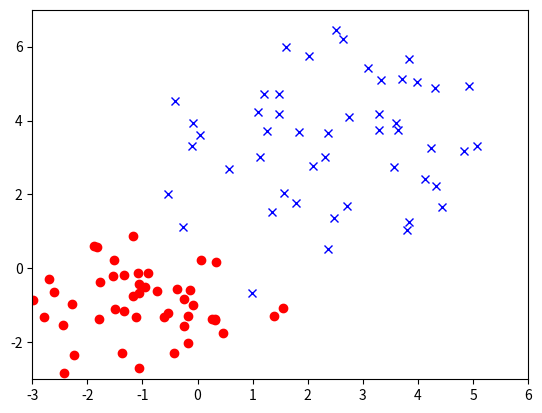

Python code for this plot: (Note: this script raises an exception after producing the figure.)
import numpy as np
import matplotlib.pyplot as plt
from mpl_toolkits.mplot3d import Axes3D

# mu1 = [-1, -1]
# cov1 = np.eye(2)
#
# mu2 = [2, 3]
# cov2 = np.eye(2) * 3
#
# C1 = np.random.multivariate_normal(mu1, cov1, 50)
# C2 = np.random.multivariate_normal(mu2, cov2, 50)
#
# # big_x = np.vstack((C1, C2))
# big_x = np.array([
#     [1.0, 2.0],
#     [3.0, 5.0],
#     [2.1, 1.9]
# ])
#
#
# N = big_x.shape[0]
# big_t = np.ones(N).reshape(-1, 1)
# big_t[0] = 1
# big_t[1] = 2
# big_t[2] = 3


mu1 = [-1, -1]
cov1 = np.eye(2)

mu2 = [2,3]
cov2 = np.eye(2) * 3

C1 = np.random.multivariate_normal(mu1, cov1, 50)
C2 = np.random.multivariate_normal(mu2, cov2, 50)

plt.plot(C1[:, 0], C1[:, 1], 'or')
plt.plot(C2[:, 0], C2[:, 1], 'xb')

plt.xlim([-3, 6])
plt.ylim([-3, 7])
plt.show()

big_x = np.vstack((C1, C2))
big_t = np.ones(100)
big_t[:50] *= -1

# Train and Test data
N1 = C1.shape[0]
N2 = C2.shape[0]
N = N1 + N2

big_x = np.vstack((C1, C2))
big_t = np.ones(80)
big_t[:N1] *= -1


def gaussian(big_x: np.array, mean: np.array, sigma: np.array):
    """
    Assumption:

    big_x is (samples X features)
    mean is (features X 1)
    sigma is (feature X features)

    ...

    m is (features X 1) <- gaussian distribution

    :param big_x:
    :return:
    """

    # ## Single var: (1/sqrt(2*pi*sig^2)) * e ^ ( (-1/2) ((big_x - mean) / sig) ^ 2)
    # ## Multi-var: (1.0 / (2 * pi) ^ (features / 2) * (det(sigma)))

    # This is supposed to represent sigma ^ 2????
    det_sigma = sigma if sigma.shape[0] == 1 else np.linalg.det(sigma)
    # Sigma is used as a determinant on a fraction, so we take the inverse to keep it nice
    inverse_sigma = 1.0 / sigma if sigma.shape[0] == 1 else np.linalg.inv(sigma)
    # Sets the bottom distribution. Determines the spread.
    normalize_coeff = 1.0 / (np.sqrt(((2 * np.pi) ** sigma.shape[0]) * det_sigma))
    # Difference ie x - mean
    difference_between_mean = big_x - mean.T
    # Nat log exponent handles larger sigma's
    nat_log_exponent = (-0.5 * np.sum(np.dot(difference_between_mean, inverse_sigma) * difference_between_mean,
                                      axis=1))[:, np.newaxis]
    # Finally: normalize_coeff * e ** (nat_log_exponent)
    gaussian_distribution = normalize_coeff * np.exp(nat_log_exponent)
    return gaussian_distribution


def gaussian_parameters(big_x: np.array):
    """
    Should return:
    big_x: (samples X features)
    mean: (features X 1) <- multi-dim mean
    cov: (features X features) <- multi-dim sigma. Distribution matrix (covariance)


    :param big_x:
    :return:
    """
    return big_x, np.mean(big_x, axis=0).reshape(-1, 1), np.cov(np.transpose(big_x))
    # return big_x, np.array([[2], [2]]).reshape(-1, 1), np.array([[1, 0], [0, 1]])


# ## Next we implement QDA: Quadratic Distribution Analysis
def QDA(big_x: np.array, t_probability: float, mean=None, sigma=None, target_index=None, big_t=None):
    _, mean, sigma = gaussian_parameters(big_x)
    # Get the probabilities for the positive class
    gaussian_distribution_pos_class = gaussian(big_x, mean, sigma) * t_probability
    # Get the probabilities for the negative class
    gaussian_distribution_neg_class = gaussian(big_x, mean * -1, sigma * -1) * t_probability

    return (gaussian_distribution_pos_class, gaussian_distribution_neg_class)


print(f'{gaussian_parameters(big_x)}')
print(f'{gaussian(*gaussian_parameters(big_x))}')
final = np.hstack((gaussian(*gaussian_parameters(big_x)), big_x))
print(f'{final}')

xs, ys = np.meshgrid(np.linspace(-3,6, 100), np.linspace(-3,7, 100))
d1, d2 = QDA(big_x, t_probability=0.3)
print(d1)




fig = plt.figure(figsize=(8,8))
ax = fig.gca(projection='3d')
ax.plot_surface(xs, ys, d1.reshape(xs.shape), alpha=0.2)
ax.plot_surface(xs, ys, d2.reshape(xs.shape), alpha=0.4)
plt.title("QDA Discriminant Functions")

plt.figure(figsize=(6,6))
plt.contourf(xs, ys, (d1-d2 > 0).reshape(xs.shape))
plt.title("Decision Boundary")

# Plot generative distributions  p(x | Class=k)  starting with discriminant functions

fig = plt.figure(figsize=(8,8))
ax = fig.gca(projection='3d')

prob1 = np.exp( d1.reshape(xs.shape) - 0.5*big_x.shape[1]*np.log(2*np.pi) - np.log((1.0/3.0)))
prob2 = np.exp( d2.reshape(xs.shape) - 0.5*big_x.shape[1]*np.log(2*np.pi) - np.log((1.0/3.0)))
ax.plot_surface(xs, ys, prob1, alpha=0.2)
ax.plot_surface(xs, ys, prob2, alpha=0.4)
plt.show()

plt.ylabel("QDA P(x|Class=k)\n from disc funcs", multialignment="center")


